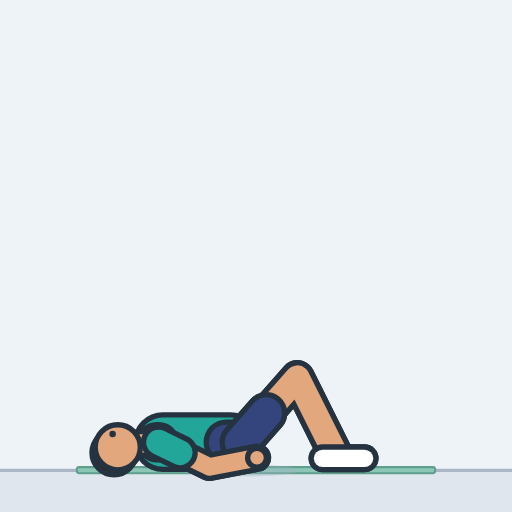
t = 0.00 s
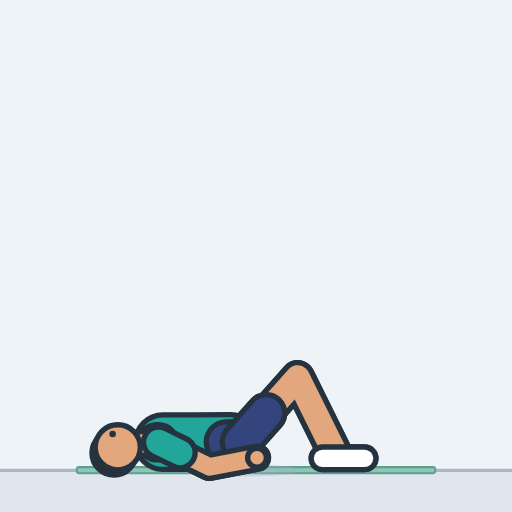
t = 0.45 s
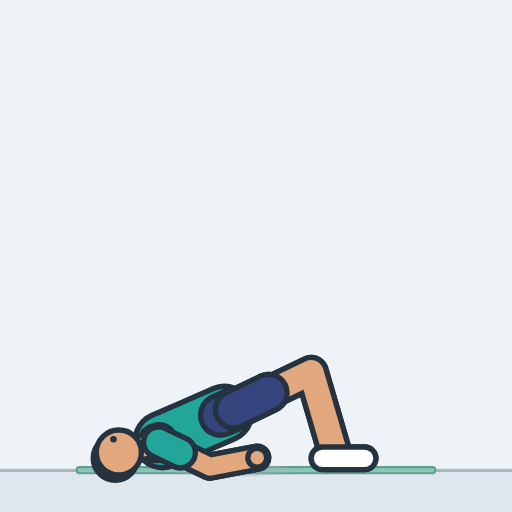
t = 0.93 s
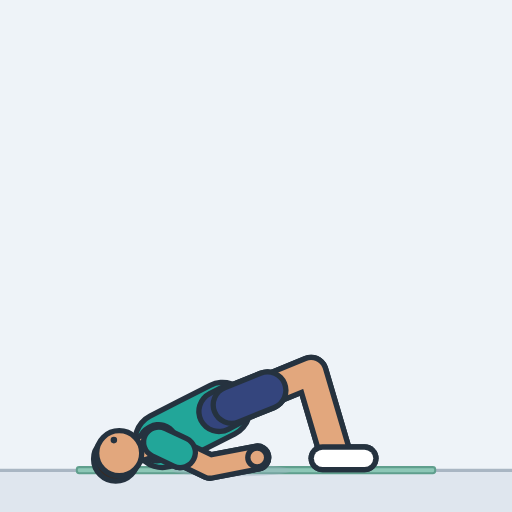
t = 1.41 s
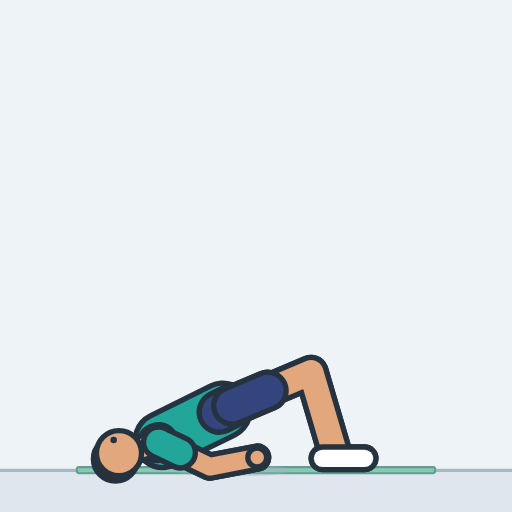
t = 1.85 s
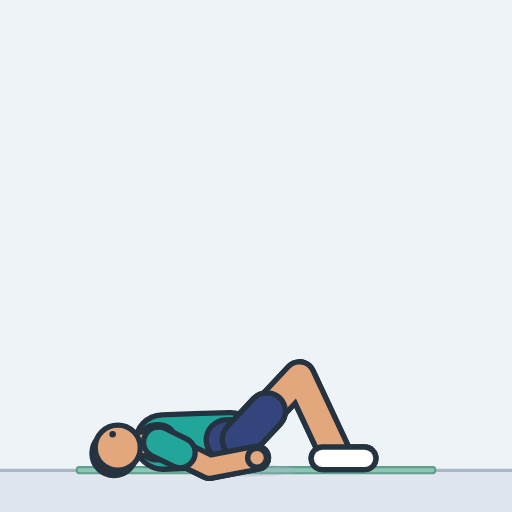
t = 2.33 s

The animated SVG that drew these frames (rendered in a browser with its animation timeline set to each time). Animation: 23 SMIL elements (animate=23); one cycle of 2.80 s, repeats indefinitely.

<svg xmlns="http://www.w3.org/2000/svg" width="260" height="260" viewBox="-117.5 -229.7 250 250" role="img" aria-label="Glute bridge"><style>.s{display:none}@media (prefers-reduced-motion:reduce){.a{display:none}.s{display:inline}}polyline{fill:none;stroke-linecap:round;stroke-linejoin:round}</style><rect x="-117.5" y="-229.7" width="250" height="250" fill="#eef3f8"/><g class="a"><rect x="-117.5" y="0" width="250" height="20.3" fill="#dfe6ee"/><line x1="-117.5" y1="0" x2="132.5" y2="0" stroke="#a9b6c3" stroke-width="1.6"/><rect x="-80" y="-1.6" width="175" height="3" rx="1.2" fill="#8cc7b6" stroke="#5f9f8d" stroke-width="1"/><ellipse cx="0" cy="0" rx="29" ry="3" fill="#9fb0c0" opacity="0.35"><animate attributeName="cx" dur="2.8s" repeatCount="indefinite" values="0;0;0;0;0;0;0;0;0;0;0;0;0;0;0;0;-0.1;-0.2;-0.5;-0.9;-1.5;-2.1;-2.7;-3.2;-3.6;-3.9;-4.1;-4.3;-4.3;-4.4;-4.4;-4.4;-4.4;-4.4;-4.4;-4.4;-4.4;-4.4;-4.4;-4.4;-4.4;-4.4;-4.4;-4.4;-4.3;-4.3;-4.2;-4;-3.8;-3.4;-3;-2.4;-1.8;-1.2;-0.7;-0.3;-0.2;-0.1;0;0;0;0;0;0;0;0;0;0;0;0;0"/></ellipse><defs><polyline id="aarmL" points="-40,-13.8 -15.2,-1.7 8,-6.2"><animate attributeName="points" dur="2.8s" repeatCount="indefinite" values="-40,-13.8 -15.2,-1.7 8,-6.2;-40,-13.8 -15.2,-1.7 8,-6.2;-40,-13.8 -15.2,-1.7 8,-6.2;-40,-13.8 -15.2,-1.7 8,-6.2;-40,-13.8 -15.2,-1.7 8,-6.2;-40,-13.8 -15.2,-1.7 8,-6.2;-40,-13.8 -15.2,-1.7 8,-6.2;-40,-13.8 -15.2,-1.7 8,-6.2;-40,-13.8 -15.2,-1.7 8,-6.2;-40,-13.8 -15.2,-1.7 8,-6.2;-40,-13.8 -15.2,-1.7 8,-6.2;-40,-13.8 -15.2,-1.7 8,-6.2;-40,-13.8 -15.2,-1.7 8,-6.2;-40,-13.8 -15.2,-1.7 8,-6.2;-40,-13.8 -15.2,-1.7 8,-6.2;-40,-13.8 -15.2,-1.7 8,-6.2;-40,-13.8 -15.2,-1.7 8,-6.2;-40,-13.8 -15.1,-1.7 8,-6.2;-40,-13.8 -15.1,-1.7 8,-6.2;-40,-13.8 -15.1,-1.7 8,-6.2;-40,-13.8 -15.1,-1.7 8,-6.2;-40,-13.8 -15.1,-1.7 8,-6.2;-40,-13.8 -15,-1.8 8.1,-6.2;-40,-13.8 -15,-1.8 8.1,-6.2;-40,-13.8 -15,-1.8 8.1,-6.2;-40,-13.8 -15,-1.8 8.1,-6.2;-40,-13.8 -15,-1.8 8.1,-6.3;-40,-13.8 -15,-1.8 8.1,-6.3;-40,-13.8 -15,-1.8 8.1,-6.3;-40,-13.8 -15,-1.8 8.1,-6.3;-40,-13.8 -15,-1.8 8.1,-6.3;-40,-13.8 -15,-1.8 8.1,-6.3;-40,-13.8 -15,-1.8 8.1,-6.3;-40,-13.8 -15,-1.8 8.1,-6.3;-40,-13.8 -15,-1.8 8.1,-6.3;-40,-13.8 -15,-1.8 8.1,-6.3;-40,-13.8 -15,-1.8 8.1,-6.3;-40,-13.8 -15,-1.8 8.1,-6.3;-40,-13.8 -15,-1.8 8.1,-6.3;-40,-13.8 -15,-1.8 8.1,-6.3;-40,-13.8 -15,-1.8 8.1,-6.3;-40,-13.8 -15,-1.8 8.1,-6.3;-40,-13.8 -15,-1.8 8.1,-6.3;-40,-13.8 -15,-1.8 8.1,-6.3;-40,-13.8 -15,-1.8 8.1,-6.3;-40,-13.8 -15,-1.8 8.1,-6.3;-40,-13.8 -15,-1.8 8.1,-6.3;-40,-13.8 -15,-1.8 8.1,-6.3;-40,-13.8 -15,-1.8 8.1,-6.2;-40,-13.8 -15,-1.8 8.1,-6.2;-40,-13.8 -15,-1.8 8.1,-6.2;-40,-13.8 -15,-1.7 8.1,-6.2;-40,-13.8 -15.1,-1.7 8,-6.2;-40,-13.8 -15.1,-1.7 8,-6.2;-40,-13.8 -15.1,-1.7 8,-6.2;-40,-13.8 -15.1,-1.7 8,-6.2;-40,-13.8 -15.1,-1.7 8,-6.2;-40,-13.8 -15.2,-1.7 8,-6.2;-40,-13.8 -15.2,-1.7 8,-6.2;-40,-13.8 -15.2,-1.7 8,-6.2;-40,-13.8 -15.2,-1.7 8,-6.2;-40,-13.8 -15.2,-1.7 8,-6.2;-40,-13.8 -15.2,-1.7 8,-6.2;-40,-13.8 -15.2,-1.7 8,-6.2;-40,-13.8 -15.2,-1.7 8,-6.2;-40,-13.8 -15.2,-1.7 8,-6.2;-40,-13.8 -15.2,-1.7 8,-6.2;-40,-13.8 -15.2,-1.7 8,-6.2;-40,-13.8 -15.2,-1.7 8,-6.2;-40,-13.8 -15.2,-1.7 8,-6.2;-40,-13.8 -15.2,-1.7 8,-6.2"/></polyline><polyline id="asleeveL" points="-40,-13.8 -29.6,-8.7"><animate attributeName="points" dur="2.8s" repeatCount="indefinite" values="-40,-13.8 -29.6,-8.7;-40,-13.8 -29.6,-8.7;-40,-13.8 -29.6,-8.7;-40,-13.8 -29.6,-8.7;-40,-13.8 -29.6,-8.7;-40,-13.8 -29.6,-8.7;-40,-13.8 -29.6,-8.7;-40,-13.8 -29.6,-8.7;-40,-13.8 -29.6,-8.7;-40,-13.8 -29.6,-8.7;-40,-13.8 -29.6,-8.7;-40,-13.8 -29.6,-8.7;-40,-13.8 -29.6,-8.7;-40,-13.8 -29.6,-8.7;-40,-13.8 -29.6,-8.7;-40,-13.8 -29.6,-8.7;-40,-13.8 -29.6,-8.7;-40,-13.8 -29.6,-8.7;-40,-13.8 -29.6,-8.7;-40,-13.8 -29.5,-8.7;-40,-13.8 -29.5,-8.7;-40,-13.8 -29.5,-8.7;-40,-13.8 -29.5,-8.7;-40,-13.8 -29.5,-8.7;-40,-13.8 -29.5,-8.7;-40,-13.8 -29.5,-8.7;-40,-13.8 -29.5,-8.7;-40,-13.8 -29.5,-8.8;-40,-13.8 -29.5,-8.8;-40,-13.8 -29.5,-8.8;-40,-13.8 -29.5,-8.8;-40,-13.8 -29.5,-8.8;-40,-13.8 -29.5,-8.8;-40,-13.8 -29.5,-8.8;-40,-13.8 -29.5,-8.8;-40,-13.8 -29.5,-8.8;-40,-13.8 -29.5,-8.8;-40,-13.8 -29.5,-8.8;-40,-13.8 -29.5,-8.8;-40,-13.8 -29.5,-8.8;-40,-13.8 -29.5,-8.8;-40,-13.8 -29.5,-8.8;-40,-13.8 -29.5,-8.8;-40,-13.8 -29.5,-8.8;-40,-13.8 -29.5,-8.8;-40,-13.8 -29.5,-8.8;-40,-13.8 -29.5,-8.7;-40,-13.8 -29.5,-8.7;-40,-13.8 -29.5,-8.7;-40,-13.8 -29.5,-8.7;-40,-13.8 -29.5,-8.7;-40,-13.8 -29.5,-8.7;-40,-13.8 -29.5,-8.7;-40,-13.8 -29.5,-8.7;-40,-13.8 -29.5,-8.7;-40,-13.8 -29.6,-8.7;-40,-13.8 -29.6,-8.7;-40,-13.8 -29.6,-8.7;-40,-13.8 -29.6,-8.7;-40,-13.8 -29.6,-8.7;-40,-13.8 -29.6,-8.7;-40,-13.8 -29.6,-8.7;-40,-13.8 -29.6,-8.7;-40,-13.8 -29.6,-8.7;-40,-13.8 -29.6,-8.7;-40,-13.8 -29.6,-8.7;-40,-13.8 -29.6,-8.7;-40,-13.8 -29.6,-8.7;-40,-13.8 -29.6,-8.7;-40,-13.8 -29.6,-8.7;-40,-13.8 -29.6,-8.7"/></polyline><circle id="ahandL" r="4.6" cx="8" cy="-6.2"><animate attributeName="cx" dur="2.8s" repeatCount="indefinite" values="8;8;8;8;8;8;8;8;8;8;8;8;8;8;8;8;8;8;8;8;8;8;8.1;8.1;8.1;8.1;8.1;8.1;8.1;8.1;8.1;8.1;8.1;8.1;8.1;8.1;8.1;8.1;8.1;8.1;8.1;8.1;8.1;8.1;8.1;8.1;8.1;8.1;8.1;8.1;8.1;8.1;8;8;8;8;8;8;8;8;8;8;8;8;8;8;8;8;8;8;8"/><animate attributeName="cy" dur="2.8s" repeatCount="indefinite" values="-6.2;-6.2;-6.2;-6.2;-6.2;-6.2;-6.2;-6.2;-6.2;-6.2;-6.2;-6.2;-6.2;-6.2;-6.2;-6.2;-6.2;-6.2;-6.2;-6.2;-6.2;-6.2;-6.2;-6.2;-6.2;-6.2;-6.3;-6.3;-6.3;-6.3;-6.3;-6.3;-6.3;-6.3;-6.3;-6.3;-6.3;-6.3;-6.3;-6.3;-6.3;-6.3;-6.3;-6.3;-6.3;-6.3;-6.3;-6.3;-6.2;-6.2;-6.2;-6.2;-6.2;-6.2;-6.2;-6.2;-6.2;-6.2;-6.2;-6.2;-6.2;-6.2;-6.2;-6.2;-6.2;-6.2;-6.2;-6.2;-6.2;-6.2;-6.2"/></circle><polyline id="alegL" points="0,-13.8 27.7,-45.3 46,-8.6"><animate attributeName="points" dur="2.8s" repeatCount="indefinite" values="0,-13.8 27.7,-45.3 46,-8.6;0,-13.8 27.7,-45.3 46,-8.6;0,-13.8 27.7,-45.3 46,-8.6;0,-13.8 27.7,-45.3 46,-8.6;0,-13.8 27.7,-45.3 46,-8.6;0,-13.8 27.7,-45.3 46,-8.6;0,-13.8 27.7,-45.3 46,-8.6;0,-13.8 27.7,-45.3 46,-8.6;0,-13.8 27.7,-45.3 46,-8.6;0,-13.8 27.7,-45.3 46,-8.6;0,-13.8 27.8,-45.3 46,-8.6;0,-13.9 27.8,-45.3 46,-8.6;0,-14.1 27.9,-45.4 46,-8.6;0,-14.4 28.2,-45.5 46,-8.6;0,-14.9 28.5,-45.7 46,-8.6;0,-15.7 29.1,-45.9 46,-8.6;-0.1,-16.8 29.8,-46.2 46,-8.6;-0.2,-18.2 30.6,-46.6 46,-8.6;-0.5,-20 31.6,-47 46,-8.6;-0.9,-22.2 32.7,-47.4 46,-8.6;-1.5,-24.7 33.6,-47.7 46,-8.6;-2.1,-26.7 34.1,-47.8 46,-8.6;-2.7,-28.3 34.3,-47.9 46,-8.6;-3.2,-29.5 34.5,-47.9 46,-8.6;-3.6,-30.4 34.5,-48 46,-8.6;-3.9,-31.1 34.5,-47.9 46,-8.6;-4.1,-31.5 34.4,-47.9 46,-8.6;-4.3,-31.8 34.4,-47.9 46,-8.6;-4.3,-31.9 34.4,-47.9 46,-8.6;-4.4,-32 34.4,-47.9 46,-8.6;-4.4,-32 34.4,-47.9 46,-8.6;-4.4,-32 34.4,-47.9 46,-8.6;-4.4,-32 34.4,-47.9 46,-8.6;-4.4,-32 34.4,-47.9 46,-8.6;-4.4,-32 34.4,-47.9 46,-8.6;-4.4,-32 34.4,-47.9 46,-8.6;-4.4,-32 34.4,-47.9 46,-8.6;-4.4,-32 34.4,-47.9 46,-8.6;-4.4,-32 34.4,-47.9 46,-8.6;-4.4,-32 34.4,-47.9 46,-8.6;-4.4,-32 34.4,-47.9 46,-8.6;-4.4,-32 34.4,-47.9 46,-8.6;-4.4,-32 34.4,-47.9 46,-8.6;-4.4,-32 34.4,-47.9 46,-8.6;-4.3,-31.9 34.4,-47.9 46,-8.6;-4.3,-31.9 34.4,-47.9 46,-8.6;-4.2,-31.7 34.4,-47.9 46,-8.6;-4,-31.3 34.5,-47.9 46,-8.6;-3.8,-30.8 34.5,-47.9 46,-8.6;-3.4,-30 34.5,-47.9 46,-8.6;-3,-28.9 34.4,-47.9 46,-8.6;-2.4,-27.5 34.2,-47.9 46,-8.6;-1.8,-25.7 33.9,-47.8 46,-8.6;-1.2,-23.5 33.2,-47.5 46,-8.6;-0.7,-21 32.1,-47.2 46,-8.6;-0.3,-19 31.1,-46.8 46,-8.6;-0.2,-17.5 30.2,-46.4 46,-8.6;-0.1,-16.2 29.4,-46.1 46,-8.6;0,-15.3 28.8,-45.8 46,-8.6;0,-14.6 28.3,-45.6 46,-8.6;0,-14.2 28,-45.4 46,-8.6;0,-14 27.9,-45.4 46,-8.6;0,-13.8 27.8,-45.3 46,-8.6;0,-13.8 27.7,-45.3 46,-8.6;0,-13.8 27.7,-45.3 46,-8.6;0,-13.8 27.7,-45.3 46,-8.6;0,-13.8 27.7,-45.3 46,-8.6;0,-13.8 27.7,-45.3 46,-8.6;0,-13.8 27.7,-45.3 46,-8.6;0,-13.8 27.7,-45.3 46,-8.6;0,-13.8 27.7,-45.3 46,-8.6"/></polyline><polyline id="ashortsL" points="0,-13.8 12.5,-28"><animate attributeName="points" dur="2.8s" repeatCount="indefinite" values="0,-13.8 12.5,-28;0,-13.8 12.5,-28;0,-13.8 12.5,-28;0,-13.8 12.5,-28;0,-13.8 12.5,-28;0,-13.8 12.5,-28;0,-13.8 12.5,-28;0,-13.8 12.5,-28;0,-13.8 12.5,-28;0,-13.8 12.5,-28;0,-13.8 12.5,-28;0,-13.9 12.5,-28;0,-14.1 12.6,-28.2;0,-14.4 12.7,-28.4;0,-14.9 12.8,-28.8;0,-15.7 13.1,-29.3;-0.1,-16.8 13.3,-30;-0.2,-18.2 13.7,-31;-0.5,-20 14,-32.1;-0.9,-22.2 14.2,-33.5;-1.5,-24.7 14.3,-35;-2.1,-26.7 14.2,-36.2;-2.7,-28.3 14,-37.1;-3.2,-29.5 13.7,-37.8;-3.6,-30.4 13.5,-38.3;-3.9,-31.1 13.4,-38.7;-4.1,-31.5 13.2,-38.9;-4.3,-31.8 13.1,-39;-4.3,-31.9 13.1,-39.1;-4.4,-32 13.1,-39.1;-4.4,-32 13.1,-39.1;-4.4,-32 13.1,-39.1;-4.4,-32 13.1,-39.1;-4.4,-32 13.1,-39.1;-4.4,-32 13.1,-39.1;-4.4,-32 13.1,-39.1;-4.4,-32 13.1,-39.1;-4.4,-32 13.1,-39.1;-4.4,-32 13.1,-39.1;-4.4,-32 13.1,-39.1;-4.4,-32 13.1,-39.1;-4.4,-32 13.1,-39.1;-4.4,-32 13.1,-39.1;-4.4,-32 13.1,-39.1;-4.3,-31.9 13.1,-39.1;-4.3,-31.9 13.1,-39.1;-4.2,-31.7 13.2,-39;-4,-31.3 13.3,-38.8;-3.8,-30.8 13.4,-38.5;-3.4,-30 13.6,-38.1;-3,-28.9 13.8,-37.5;-2.4,-27.5 14.1,-36.7;-1.8,-25.7 14.2,-35.6;-1.2,-23.5 14.3,-34.3;-0.7,-21 14.1,-32.8;-0.3,-19 13.8,-31.5;-0.2,-17.5 13.5,-30.5;-0.1,-16.2 13.2,-29.7;0,-15.3 12.9,-29;0,-14.6 12.7,-28.6;0,-14.2 12.6,-28.3;0,-14 12.5,-28.1;0,-13.8 12.5,-28;0,-13.8 12.5,-28;0,-13.8 12.5,-28;0,-13.8 12.5,-28;0,-13.8 12.5,-28;0,-13.8 12.5,-28;0,-13.8 12.5,-28;0,-13.8 12.5,-28;0,-13.8 12.5,-28"/></polyline><polyline id="afootL" points="40,-5.9 60.5,-5.9"></polyline><polyline id="atorso" points="-5,-13.8 -22,-13.8 -38,-13.8"><animate attributeName="points" dur="2.8s" repeatCount="indefinite" values="-5,-13.8 -22,-13.8 -38,-13.8;-5,-13.8 -22,-13.8 -38,-13.8;-5,-13.8 -22,-13.8 -38,-13.8;-5,-13.8 -22,-13.8 -38,-13.8;-5,-13.8 -22,-13.8 -38,-13.8;-5,-13.8 -22,-13.8 -38,-13.8;-5,-13.8 -22,-13.8 -38,-13.8;-5,-13.8 -22,-13.8 -38,-13.8;-5,-13.8 -22,-13.8 -38,-13.8;-5,-13.8 -22,-13.8 -38,-13.8;-5,-13.8 -22,-13.8 -38,-13.8;-5,-13.9 -22,-13.8 -38,-13.8;-5,-14 -22,-13.9 -38,-13.8;-5,-14.3 -22,-14.1 -38,-13.8;-5,-14.8 -22,-14.3 -38,-13.9;-5,-15.5 -22,-14.7 -38,-13.9;-5.1,-16.4 -22.1,-15.1 -38,-13.9;-5.2,-17.7 -22.1,-15.8 -38,-14;-5.4,-19.2 -22.2,-16.6 -38,-14.1;-5.8,-21.1 -22.4,-17.6 -38,-14.2;-6.3,-23.3 -22.7,-18.7 -38.1,-14.3;-6.9,-25.1 -23,-19.6 -38.1,-14.4;-7.4,-26.5 -23.2,-20.3 -38.1,-14.5;-7.8,-27.6 -23.4,-20.9 -38.2,-14.6;-8.2,-28.4 -23.6,-21.3 -38.2,-14.6;-8.4,-28.9 -23.8,-21.6 -38.2,-14.7;-8.6,-29.3 -23.9,-21.8 -38.2,-14.7;-8.7,-29.5 -23.9,-21.9 -38.2,-14.7;-8.8,-29.6 -23.9,-21.9 -38.2,-14.7;-8.8,-29.7 -24,-22 -38.2,-14.7;-8.8,-29.7 -24,-22 -38.2,-14.7;-8.8,-29.7 -24,-22 -38.2,-14.7;-8.8,-29.7 -24,-22 -38.2,-14.7;-8.8,-29.7 -24,-22 -38.2,-14.7;-8.8,-29.7 -24,-22 -38.2,-14.7;-8.8,-29.7 -24,-22 -38.2,-14.7;-8.8,-29.7 -24,-22 -38.2,-14.7;-8.8,-29.7 -24,-22 -38.2,-14.7;-8.8,-29.7 -24,-22 -38.2,-14.7;-8.8,-29.7 -24,-22 -38.2,-14.7;-8.8,-29.7 -24,-22 -38.2,-14.7;-8.8,-29.7 -24,-22 -38.2,-14.7;-8.8,-29.7 -24,-22 -38.2,-14.7;-8.8,-29.7 -24,-22 -38.2,-14.7;-8.8,-29.7 -24,-22 -38.2,-14.7;-8.8,-29.6 -23.9,-21.9 -38.2,-14.7;-8.7,-29.4 -23.9,-21.8 -38.2,-14.7;-8.5,-29.1 -23.8,-21.7 -38.2,-14.7;-8.3,-28.7 -23.7,-21.4 -38.2,-14.6;-8,-28 -23.5,-21.1 -38.2,-14.6;-7.6,-27.1 -23.3,-20.6 -38.1,-14.6;-7.1,-25.8 -23.1,-20 -38.1,-14.5;-6.6,-24.2 -22.8,-19.2 -38.1,-14.4;-6,-22.3 -22.5,-18.1 -38.1,-14.3;-5.6,-20.1 -22.3,-17.1 -38,-14.2;-5.3,-18.4 -22.2,-16.2 -38,-14.1;-5.1,-17 -22.1,-15.4 -38,-14;-5.1,-15.9 -22,-14.9 -38,-13.9;-5,-15.1 -22,-14.5 -38,-13.9;-5,-14.5 -22,-14.2 -38,-13.8;-5,-14.2 -22,-14 -38,-13.8;-5,-13.9 -22,-13.9 -38,-13.8;-5,-13.8 -22,-13.8 -38,-13.8;-5,-13.8 -22,-13.8 -38,-13.8;-5,-13.8 -22,-13.8 -38,-13.8;-5,-13.8 -22,-13.8 -38,-13.8;-5,-13.8 -22,-13.8 -38,-13.8;-5,-13.8 -22,-13.8 -38,-13.8;-5,-13.8 -22,-13.8 -38,-13.8;-5,-13.8 -22,-13.8 -38,-13.8;-5,-13.8 -22,-13.8 -38,-13.8"/></polyline><polyline id="apelvis" points="0,-13.8 -7,-13.8 0,-13.8"><animate attributeName="points" dur="2.8s" repeatCount="indefinite" values="0,-13.8 -7,-13.8 0,-13.8;0,-13.8 -7,-13.8 0,-13.8;0,-13.8 -7,-13.8 0,-13.8;0,-13.8 -7,-13.8 0,-13.8;0,-13.8 -7,-13.8 0,-13.8;0,-13.8 -7,-13.8 0,-13.8;0,-13.8 -7,-13.8 0,-13.8;0,-13.8 -7,-13.8 0,-13.8;0,-13.8 -7,-13.8 0,-13.8;0,-13.8 -7,-13.8 0,-13.8;0,-13.8 -7,-13.8 0,-13.8;0,-13.9 -7,-13.9 0,-13.9;0,-14.1 -7,-14 0,-14.1;0,-14.4 -7,-14.3 0,-14.4;0,-14.9 -7,-14.7 0,-14.9;0,-15.7 -7,-15.4 0,-15.7;-0.1,-16.8 -7.1,-16.3 -0.1,-16.8;-0.2,-18.2 -7.2,-17.4 -0.2,-18.2;-0.5,-20 -7.4,-18.9 -0.5,-20;-0.9,-22.2 -7.7,-20.7 -0.9,-22.2;-1.5,-24.7 -8.2,-22.8 -1.5,-24.7;-2.1,-26.7 -8.8,-24.4 -2.1,-26.7;-2.7,-28.3 -9.2,-25.8 -2.7,-28.3;-3.2,-29.5 -9.7,-26.8 -3.2,-29.5;-3.6,-30.4 -10,-27.5 -3.6,-30.4;-3.9,-31.1 -10.2,-28.1 -3.9,-31.1;-4.1,-31.5 -10.4,-28.4 -4.1,-31.5;-4.3,-31.8 -10.5,-28.6 -4.3,-31.8;-4.3,-31.9 -10.6,-28.7 -4.3,-31.9;-4.4,-32 -10.6,-28.8 -4.4,-32;-4.4,-32 -10.6,-28.8 -4.4,-32;-4.4,-32 -10.6,-28.8 -4.4,-32;-4.4,-32 -10.6,-28.8 -4.4,-32;-4.4,-32 -10.6,-28.8 -4.4,-32;-4.4,-32 -10.6,-28.8 -4.4,-32;-4.4,-32 -10.6,-28.8 -4.4,-32;-4.4,-32 -10.6,-28.8 -4.4,-32;-4.4,-32 -10.6,-28.8 -4.4,-32;-4.4,-32 -10.6,-28.8 -4.4,-32;-4.4,-32 -10.6,-28.8 -4.4,-32;-4.4,-32 -10.6,-28.8 -4.4,-32;-4.4,-32 -10.6,-28.8 -4.4,-32;-4.4,-32 -10.6,-28.8 -4.4,-32;-4.4,-32 -10.6,-28.8 -4.4,-32;-4.3,-31.9 -10.6,-28.8 -4.3,-31.9;-4.3,-31.9 -10.6,-28.7 -4.3,-31.9;-4.2,-31.7 -10.5,-28.5 -4.2,-31.7;-4,-31.3 -10.3,-28.3 -4,-31.3;-3.8,-30.8 -10.1,-27.8 -3.8,-30.8;-3.4,-30 -9.8,-27.2 -3.4,-30;-3,-28.9 -9.5,-26.3 -3,-28.9;-2.4,-27.5 -9,-25.1 -2.4,-27.5;-1.8,-25.7 -8.5,-23.6 -1.8,-25.7;-1.2,-23.5 -8,-21.8 -1.2,-23.5;-0.7,-21 -7.5,-19.8 -0.7,-21;-0.3,-19 -7.3,-18.1 -0.3,-19;-0.2,-17.5 -7.1,-16.8 -0.2,-17.5;-0.1,-16.2 -7.1,-15.8 -0.1,-16.2;0,-15.3 -7,-15 0,-15.3;0,-14.6 -7,-14.5 0,-14.6;0,-14.2 -7,-14.1 0,-14.2;0,-14 -7,-13.9 0,-14;0,-13.8 -7,-13.8 0,-13.8;0,-13.8 -7,-13.8 0,-13.8;0,-13.8 -7,-13.8 0,-13.8;0,-13.8 -7,-13.8 0,-13.8;0,-13.8 -7,-13.8 0,-13.8;0,-13.8 -7,-13.8 0,-13.8;0,-13.8 -7,-13.8 0,-13.8;0,-13.8 -7,-13.8 0,-13.8;0,-13.8 -7,-13.8 0,-13.8"/></polyline><polyline id="ayoke" points="-40,-13.8 -41,-13.8 -40,-13.8"><animate attributeName="points" dur="2.8s" repeatCount="indefinite" values="-40,-13.8 -41,-13.8 -40,-13.8;-40,-13.8 -41,-13.8 -40,-13.8;-40,-13.8 -41,-13.8 -40,-13.8;-40,-13.8 -41,-13.8 -40,-13.8;-40,-13.8 -41,-13.8 -40,-13.8;-40,-13.8 -41,-13.8 -40,-13.8;-40,-13.8 -41,-13.8 -40,-13.8;-40,-13.8 -41,-13.8 -40,-13.8;-40,-13.8 -41,-13.8 -40,-13.8;-40,-13.8 -41,-13.8 -40,-13.8;-40,-13.8 -41,-13.8 -40,-13.8;-40,-13.8 -41,-13.8 -40,-13.8;-40,-13.8 -41,-13.8 -40,-13.8;-40,-13.8 -41,-13.8 -40,-13.8;-40,-13.8 -41,-13.8 -40,-13.8;-40,-13.8 -41,-13.8 -40,-13.8;-40,-13.8 -41,-13.7 -40,-13.8;-40,-13.8 -41,-13.7 -40,-13.8;-40,-13.8 -41,-13.6 -40,-13.8;-40,-13.8 -41,-13.6 -40,-13.8;-40,-13.8 -41,-13.5 -40,-13.8;-40,-13.8 -40.9,-13.5 -40,-13.8;-40,-13.8 -40.9,-13.4 -40,-13.8;-40,-13.8 -40.9,-13.4 -40,-13.8;-40,-13.8 -40.9,-13.4 -40,-13.8;-40,-13.8 -40.9,-13.4 -40,-13.8;-40,-13.8 -40.9,-13.4 -40,-13.8;-40,-13.8 -40.9,-13.4 -40,-13.8;-40,-13.8 -40.9,-13.3 -40,-13.8;-40,-13.8 -40.9,-13.3 -40,-13.8;-40,-13.8 -40.9,-13.3 -40,-13.8;-40,-13.8 -40.9,-13.3 -40,-13.8;-40,-13.8 -40.9,-13.3 -40,-13.8;-40,-13.8 -40.9,-13.3 -40,-13.8;-40,-13.8 -40.9,-13.3 -40,-13.8;-40,-13.8 -40.9,-13.3 -40,-13.8;-40,-13.8 -40.9,-13.3 -40,-13.8;-40,-13.8 -40.9,-13.3 -40,-13.8;-40,-13.8 -40.9,-13.3 -40,-13.8;-40,-13.8 -40.9,-13.3 -40,-13.8;-40,-13.8 -40.9,-13.3 -40,-13.8;-40,-13.8 -40.9,-13.3 -40,-13.8;-40,-13.8 -40.9,-13.3 -40,-13.8;-40,-13.8 -40.9,-13.3 -40,-13.8;-40,-13.8 -40.9,-13.3 -40,-13.8;-40,-13.8 -40.9,-13.3 -40,-13.8;-40,-13.8 -40.9,-13.4 -40,-13.8;-40,-13.8 -40.9,-13.4 -40,-13.8;-40,-13.8 -40.9,-13.4 -40,-13.8;-40,-13.8 -40.9,-13.4 -40,-13.8;-40,-13.8 -40.9,-13.4 -40,-13.8;-40,-13.8 -40.9,-13.5 -40,-13.8;-40,-13.8 -41,-13.5 -40,-13.8;-40,-13.8 -41,-13.6 -40,-13.8;-40,-13.8 -41,-13.6 -40,-13.8;-40,-13.8 -41,-13.7 -40,-13.8;-40,-13.8 -41,-13.7 -40,-13.8;-40,-13.8 -41,-13.7 -40,-13.8;-40,-13.8 -41,-13.8 -40,-13.8;-40,-13.8 -41,-13.8 -40,-13.8;-40,-13.8 -41,-13.8 -40,-13.8;-40,-13.8 -41,-13.8 -40,-13.8;-40,-13.8 -41,-13.8 -40,-13.8;-40,-13.8 -41,-13.8 -40,-13.8;-40,-13.8 -41,-13.8 -40,-13.8;-40,-13.8 -41,-13.8 -40,-13.8;-40,-13.8 -41,-13.8 -40,-13.8;-40,-13.8 -41,-13.8 -40,-13.8;-40,-13.8 -41,-13.8 -40,-13.8;-40,-13.8 -41,-13.8 -40,-13.8;-40,-13.8 -41,-13.8 -40,-13.8"/></polyline><polyline id="aneck" points="-42,-13.8 -51.9,-12.8"><animate attributeName="points" dur="2.8s" repeatCount="indefinite" values="-42,-13.8 -51.9,-12.8;-42,-13.8 -51.9,-12.8;-42,-13.8 -51.9,-12.8;-42,-13.8 -51.9,-12.8;-42,-13.8 -51.9,-12.8;-42,-13.8 -51.9,-12.8;-42,-13.8 -51.9,-12.8;-42,-13.8 -51.9,-12.8;-42,-13.8 -51.9,-12.8;-42,-13.8 -51.9,-12.8;-42,-13.8 -51.9,-12.8;-42,-13.8 -51.9,-12.7;-42,-13.8 -51.9,-12.7;-42,-13.8 -51.9,-12.7;-42,-13.7 -51.9,-12.6;-42,-13.7 -51.9,-12.5;-42,-13.7 -51.9,-12.3;-42,-13.6 -51.9,-12.1;-42,-13.5 -51.8,-11.8;-42,-13.4 -51.8,-11.5;-41.9,-13.3 -51.7,-11.1;-41.9,-13.2 -51.6,-10.8;-41.9,-13.1 -51.5,-10.5;-41.8,-13 -51.4,-10.3;-41.8,-13 -51.3,-10.2;-41.8,-12.9 -51.3,-10.1;-41.8,-12.9 -51.3,-10;-41.8,-12.9 -51.3,-10;-41.8,-12.9 -51.2,-9.9;-41.8,-12.9 -51.2,-9.9;-41.8,-12.9 -51.2,-9.9;-41.8,-12.9 -51.2,-9.9;-41.8,-12.9 -51.2,-9.9;-41.8,-12.9 -51.2,-9.9;-41.8,-12.9 -51.2,-9.9;-41.8,-12.9 -51.2,-9.9;-41.8,-12.9 -51.2,-9.9;-41.8,-12.9 -51.2,-9.9;-41.8,-12.9 -51.2,-9.9;-41.8,-12.9 -51.2,-9.9;-41.8,-12.9 -51.2,-9.9;-41.8,-12.9 -51.2,-9.9;-41.8,-12.9 -51.2,-9.9;-41.8,-12.9 -51.2,-9.9;-41.8,-12.9 -51.2,-9.9;-41.8,-12.9 -51.2,-9.9;-41.8,-12.9 -51.3,-10;-41.8,-12.9 -51.3,-10;-41.8,-13 -51.3,-10.1;-41.8,-13 -51.4,-10.2;-41.9,-13 -51.4,-10.4;-41.9,-13.1 -51.5,-10.6;-41.9,-13.2 -51.6,-10.9;-41.9,-13.3 -51.7,-11.3;-42,-13.4 -51.8,-11.6;-42,-13.5 -51.9,-11.9;-42,-13.6 -51.9,-12.2;-42,-13.7 -51.9,-12.4;-42,-13.7 -51.9,-12.5;-42,-13.8 -51.9,-12.6;-42,-13.8 -51.9,-12.7;-42,-13.8 -51.9,-12.7;-42,-13.8 -51.9,-12.8;-42,-13.8 -51.9,-12.8;-42,-13.8 -51.9,-12.8;-42,-13.8 -51.9,-12.8;-42,-13.8 -51.9,-12.8;-42,-13.8 -51.9,-12.8;-42,-13.8 -51.9,-12.8;-42,-13.8 -51.9,-12.8;-42,-13.8 -51.9,-12.8"/></polyline><circle id="ahair" r="10.8" cx="-61.8" cy="-8.6"><animate attributeName="cx" dur="2.8s" repeatCount="indefinite" values="-61.8;-61.8;-61.8;-61.8;-61.8;-61.8;-61.8;-61.8;-61.8;-61.8;-61.8;-61.8;-61.8;-61.8;-61.8;-61.8;-61.7;-61.7;-61.7;-61.6;-61.5;-61.4;-61.3;-61.2;-61.2;-61.1;-61.1;-61;-61;-61;-61;-61;-61;-61;-61;-61;-61;-61;-61;-61;-61;-61;-61;-61;-61;-61;-61.1;-61.1;-61.1;-61.2;-61.3;-61.3;-61.4;-61.6;-61.6;-61.7;-61.7;-61.8;-61.8;-61.8;-61.8;-61.8;-61.8;-61.8;-61.8;-61.8;-61.8;-61.8;-61.8;-61.8;-61.8"/><animate attributeName="cy" dur="2.8s" repeatCount="indefinite" values="-8.6;-8.6;-8.6;-8.6;-8.6;-8.6;-8.6;-8.6;-8.6;-8.6;-8.6;-8.5;-8.5;-8.5;-8.4;-8.2;-8.1;-7.8;-7.5;-7.2;-6.8;-6.4;-6.2;-6;-5.8;-5.7;-5.6;-5.6;-5.6;-5.6;-5.6;-5.6;-5.6;-5.6;-5.6;-5.6;-5.6;-5.6;-5.6;-5.6;-5.6;-5.6;-5.6;-5.6;-5.6;-5.6;-5.6;-5.7;-5.8;-5.9;-6.1;-6.3;-6.6;-7;-7.4;-7.7;-8;-8.2;-8.3;-8.4;-8.5;-8.5;-8.6;-8.6;-8.6;-8.6;-8.6;-8.6;-8.6;-8.6;-8.6"/></circle><circle id="ahead" r="11" cx="-60" cy="-11.3"><animate attributeName="cx" dur="2.8s" repeatCount="indefinite" values="-60;-60;-60;-60;-60;-60;-60;-60;-60;-60;-60;-60;-60;-60;-60;-60;-60;-60;-59.9;-59.9;-59.8;-59.7;-59.6;-59.5;-59.4;-59.4;-59.4;-59.3;-59.3;-59.3;-59.3;-59.3;-59.3;-59.3;-59.3;-59.3;-59.3;-59.3;-59.3;-59.3;-59.3;-59.3;-59.3;-59.3;-59.3;-59.3;-59.4;-59.4;-59.4;-59.5;-59.5;-59.6;-59.7;-59.8;-59.9;-60;-60;-60;-60;-60;-60;-60;-60;-60;-60;-60;-60;-60;-60;-60;-60"/><animate attributeName="cy" dur="2.8s" repeatCount="indefinite" values="-11.3;-11.3;-11.3;-11.3;-11.3;-11.3;-11.3;-11.3;-11.3;-11.3;-11.3;-11.3;-11.3;-11.2;-11.1;-11;-10.8;-10.6;-10.3;-10;-9.6;-9.2;-9;-8.8;-8.6;-8.5;-8.4;-8.4;-8.4;-8.4;-8.4;-8.4;-8.4;-8.4;-8.4;-8.4;-8.4;-8.4;-8.4;-8.4;-8.4;-8.4;-8.4;-8.4;-8.4;-8.4;-8.4;-8.5;-8.6;-8.7;-8.9;-9.1;-9.4;-9.8;-10.1;-10.5;-10.7;-10.9;-11.1;-11.2;-11.3;-11.3;-11.3;-11.3;-11.3;-11.3;-11.3;-11.3;-11.3;-11.3;-11.3"/></circle><circle id="aeyeR" r="1.6" cx="-62.5" cy="-17.8"><animate attributeName="cx" dur="2.8s" repeatCount="indefinite" values="-62.5;-62.5;-62.5;-62.5;-62.5;-62.5;-62.5;-62.5;-62.5;-62.5;-62.5;-62.5;-62.5;-62.5;-62.5;-62.5;-62.5;-62.5;-62.5;-62.4;-62.3;-62.2;-62.2;-62.1;-62;-62;-62;-61.9;-61.9;-61.9;-61.9;-61.9;-61.9;-61.9;-61.9;-61.9;-61.9;-61.9;-61.9;-61.9;-61.9;-61.9;-61.9;-61.9;-61.9;-61.9;-62;-62;-62;-62.1;-62.1;-62.2;-62.3;-62.4;-62.4;-62.5;-62.5;-62.5;-62.5;-62.5;-62.5;-62.5;-62.5;-62.5;-62.5;-62.5;-62.5;-62.5;-62.5;-62.5;-62.5"/><animate attributeName="cy" dur="2.8s" repeatCount="indefinite" values="-17.8;-17.8;-17.8;-17.8;-17.8;-17.8;-17.8;-17.8;-17.8;-17.8;-17.8;-17.8;-17.8;-17.7;-17.6;-17.5;-17.3;-17.1;-16.8;-16.4;-16;-15.7;-15.4;-15.2;-15.1;-14.9;-14.9;-14.8;-14.8;-14.8;-14.8;-14.8;-14.8;-14.8;-14.8;-14.8;-14.8;-14.8;-14.8;-14.8;-14.8;-14.8;-14.8;-14.8;-14.8;-14.8;-14.9;-14.9;-15;-15.1;-15.3;-15.5;-15.8;-16.2;-16.6;-16.9;-17.2;-17.4;-17.6;-17.7;-17.7;-17.8;-17.8;-17.8;-17.8;-17.8;-17.8;-17.8;-17.8;-17.8;-17.8"/></circle><polyline id="alegR" points="0,-13.8 27.7,-45.3 46,-8.6"><animate attributeName="points" dur="2.8s" repeatCount="indefinite" values="0,-13.8 27.7,-45.3 46,-8.6;0,-13.8 27.7,-45.3 46,-8.6;0,-13.8 27.7,-45.3 46,-8.6;0,-13.8 27.7,-45.3 46,-8.6;0,-13.8 27.7,-45.3 46,-8.6;0,-13.8 27.7,-45.3 46,-8.6;0,-13.8 27.7,-45.3 46,-8.6;0,-13.8 27.7,-45.3 46,-8.6;0,-13.8 27.7,-45.3 46,-8.6;0,-13.8 27.7,-45.3 46,-8.6;0,-13.8 27.8,-45.3 46,-8.6;0,-13.9 27.8,-45.3 46,-8.6;0,-14.1 27.9,-45.4 46,-8.6;0,-14.4 28.2,-45.5 46,-8.6;0,-14.9 28.5,-45.7 46,-8.6;0,-15.7 29.1,-45.9 46,-8.6;-0.1,-16.8 29.8,-46.2 46,-8.6;-0.2,-18.2 30.6,-46.6 46,-8.6;-0.5,-20 31.6,-47 46,-8.6;-0.9,-22.2 32.7,-47.4 46,-8.6;-1.5,-24.7 33.6,-47.7 46,-8.6;-2.1,-26.7 34.1,-47.8 46,-8.6;-2.7,-28.3 34.3,-47.9 46,-8.6;-3.2,-29.5 34.5,-47.9 46,-8.6;-3.6,-30.4 34.5,-48 46,-8.6;-3.9,-31.1 34.5,-47.9 46,-8.6;-4.1,-31.5 34.4,-47.9 46,-8.6;-4.3,-31.8 34.4,-47.9 46,-8.6;-4.3,-31.9 34.4,-47.9 46,-8.6;-4.4,-32 34.4,-47.9 46,-8.6;-4.4,-32 34.4,-47.9 46,-8.6;-4.4,-32 34.4,-47.9 46,-8.6;-4.4,-32 34.4,-47.9 46,-8.6;-4.4,-32 34.4,-47.9 46,-8.6;-4.4,-32 34.4,-47.9 46,-8.6;-4.4,-32 34.4,-47.9 46,-8.6;-4.4,-32 34.4,-47.9 46,-8.6;-4.4,-32 34.4,-47.9 46,-8.6;-4.4,-32 34.4,-47.9 46,-8.6;-4.4,-32 34.4,-47.9 46,-8.6;-4.4,-32 34.4,-47.9 46,-8.6;-4.4,-32 34.4,-47.9 46,-8.6;-4.4,-32 34.4,-47.9 46,-8.6;-4.4,-32 34.4,-47.9 46,-8.6;-4.3,-31.9 34.4,-47.9 46,-8.6;-4.3,-31.9 34.4,-47.9 46,-8.6;-4.2,-31.7 34.4,-47.9 46,-8.6;-4,-31.3 34.5,-47.9 46,-8.6;-3.8,-30.8 34.5,-47.9 46,-8.6;-3.4,-30 34.5,-47.9 46,-8.6;-3,-28.9 34.4,-47.9 46,-8.6;-2.4,-27.5 34.2,-47.9 46,-8.6;-1.8,-25.7 33.9,-47.8 46,-8.6;-1.2,-23.5 33.2,-47.5 46,-8.6;-0.7,-21 32.1,-47.2 46,-8.6;-0.3,-19 31.1,-46.8 46,-8.6;-0.2,-17.5 30.2,-46.4 46,-8.6;-0.1,-16.2 29.4,-46.1 46,-8.6;0,-15.3 28.8,-45.8 46,-8.6;0,-14.6 28.3,-45.6 46,-8.6;0,-14.2 28,-45.4 46,-8.6;0,-14 27.9,-45.4 46,-8.6;0,-13.8 27.8,-45.3 46,-8.6;0,-13.8 27.7,-45.3 46,-8.6;0,-13.8 27.7,-45.3 46,-8.6;0,-13.8 27.7,-45.3 46,-8.6;0,-13.8 27.7,-45.3 46,-8.6;0,-13.8 27.7,-45.3 46,-8.6;0,-13.8 27.7,-45.3 46,-8.6;0,-13.8 27.7,-45.3 46,-8.6;0,-13.8 27.7,-45.3 46,-8.6"/></polyline><polyline id="ashortsR" points="0,-13.8 12.5,-28"><animate attributeName="points" dur="2.8s" repeatCount="indefinite" values="0,-13.8 12.5,-28;0,-13.8 12.5,-28;0,-13.8 12.5,-28;0,-13.8 12.5,-28;0,-13.8 12.5,-28;0,-13.8 12.5,-28;0,-13.8 12.5,-28;0,-13.8 12.5,-28;0,-13.8 12.5,-28;0,-13.8 12.5,-28;0,-13.8 12.5,-28;0,-13.9 12.5,-28;0,-14.1 12.6,-28.2;0,-14.4 12.7,-28.4;0,-14.9 12.8,-28.8;0,-15.7 13.1,-29.3;-0.1,-16.8 13.3,-30;-0.2,-18.2 13.7,-31;-0.5,-20 14,-32.1;-0.9,-22.2 14.2,-33.5;-1.5,-24.7 14.3,-35;-2.1,-26.7 14.2,-36.2;-2.7,-28.3 14,-37.1;-3.2,-29.5 13.7,-37.8;-3.6,-30.4 13.5,-38.3;-3.9,-31.1 13.4,-38.7;-4.1,-31.5 13.2,-38.9;-4.3,-31.8 13.1,-39;-4.3,-31.9 13.1,-39.1;-4.4,-32 13.1,-39.1;-4.4,-32 13.1,-39.1;-4.4,-32 13.1,-39.1;-4.4,-32 13.1,-39.1;-4.4,-32 13.1,-39.1;-4.4,-32 13.1,-39.1;-4.4,-32 13.1,-39.1;-4.4,-32 13.1,-39.1;-4.4,-32 13.1,-39.1;-4.4,-32 13.1,-39.1;-4.4,-32 13.1,-39.1;-4.4,-32 13.1,-39.1;-4.4,-32 13.1,-39.1;-4.4,-32 13.1,-39.1;-4.4,-32 13.1,-39.1;-4.3,-31.9 13.1,-39.1;-4.3,-31.9 13.1,-39.1;-4.2,-31.7 13.2,-39;-4,-31.3 13.3,-38.8;-3.8,-30.8 13.4,-38.5;-3.4,-30 13.6,-38.1;-3,-28.9 13.8,-37.5;-2.4,-27.5 14.1,-36.7;-1.8,-25.7 14.2,-35.6;-1.2,-23.5 14.3,-34.3;-0.7,-21 14.1,-32.8;-0.3,-19 13.8,-31.5;-0.2,-17.5 13.5,-30.5;-0.1,-16.2 13.2,-29.7;0,-15.3 12.9,-29;0,-14.6 12.7,-28.6;0,-14.2 12.6,-28.3;0,-14 12.5,-28.1;0,-13.8 12.5,-28;0,-13.8 12.5,-28;0,-13.8 12.5,-28;0,-13.8 12.5,-28;0,-13.8 12.5,-28;0,-13.8 12.5,-28;0,-13.8 12.5,-28;0,-13.8 12.5,-28;0,-13.8 12.5,-28"/></polyline><polyline id="afootR" points="40,-5.9 60.5,-5.9"></polyline><polyline id="aarmR" points="-40,-13.8 -15.2,-1.7 8,-6.2"><animate attributeName="points" dur="2.8s" repeatCount="indefinite" values="-40,-13.8 -15.2,-1.7 8,-6.2;-40,-13.8 -15.2,-1.7 8,-6.2;-40,-13.8 -15.2,-1.7 8,-6.2;-40,-13.8 -15.2,-1.7 8,-6.2;-40,-13.8 -15.2,-1.7 8,-6.2;-40,-13.8 -15.2,-1.7 8,-6.2;-40,-13.8 -15.2,-1.7 8,-6.2;-40,-13.8 -15.2,-1.7 8,-6.2;-40,-13.8 -15.2,-1.7 8,-6.2;-40,-13.8 -15.2,-1.7 8,-6.2;-40,-13.8 -15.2,-1.7 8,-6.2;-40,-13.8 -15.2,-1.7 8,-6.2;-40,-13.8 -15.2,-1.7 8,-6.2;-40,-13.8 -15.2,-1.7 8,-6.2;-40,-13.8 -15.2,-1.7 8,-6.2;-40,-13.8 -15.2,-1.7 8,-6.2;-40,-13.8 -15.2,-1.7 8,-6.2;-40,-13.8 -15.1,-1.7 8,-6.2;-40,-13.8 -15.1,-1.7 8,-6.2;-40,-13.8 -15.1,-1.7 8,-6.2;-40,-13.8 -15.1,-1.7 8,-6.2;-40,-13.8 -15.1,-1.7 8,-6.2;-40,-13.8 -15,-1.8 8.1,-6.2;-40,-13.8 -15,-1.8 8.1,-6.2;-40,-13.8 -15,-1.8 8.1,-6.2;-40,-13.8 -15,-1.8 8.1,-6.2;-40,-13.8 -15,-1.8 8.1,-6.3;-40,-13.8 -15,-1.8 8.1,-6.3;-40,-13.8 -15,-1.8 8.1,-6.3;-40,-13.8 -15,-1.8 8.1,-6.3;-40,-13.8 -15,-1.8 8.1,-6.3;-40,-13.8 -15,-1.8 8.1,-6.3;-40,-13.8 -15,-1.8 8.1,-6.3;-40,-13.8 -15,-1.8 8.1,-6.3;-40,-13.8 -15,-1.8 8.1,-6.3;-40,-13.8 -15,-1.8 8.1,-6.3;-40,-13.8 -15,-1.8 8.1,-6.3;-40,-13.8 -15,-1.8 8.1,-6.3;-40,-13.8 -15,-1.8 8.1,-6.3;-40,-13.8 -15,-1.8 8.1,-6.3;-40,-13.8 -15,-1.8 8.1,-6.3;-40,-13.8 -15,-1.8 8.1,-6.3;-40,-13.8 -15,-1.8 8.1,-6.3;-40,-13.8 -15,-1.8 8.1,-6.3;-40,-13.8 -15,-1.8 8.1,-6.3;-40,-13.8 -15,-1.8 8.1,-6.3;-40,-13.8 -15,-1.8 8.1,-6.3;-40,-13.8 -15,-1.8 8.1,-6.3;-40,-13.8 -15,-1.8 8.1,-6.2;-40,-13.8 -15,-1.8 8.1,-6.2;-40,-13.8 -15,-1.8 8.1,-6.2;-40,-13.8 -15,-1.7 8.1,-6.2;-40,-13.8 -15.1,-1.7 8,-6.2;-40,-13.8 -15.1,-1.7 8,-6.2;-40,-13.8 -15.1,-1.7 8,-6.2;-40,-13.8 -15.1,-1.7 8,-6.2;-40,-13.8 -15.1,-1.7 8,-6.2;-40,-13.8 -15.2,-1.7 8,-6.2;-40,-13.8 -15.2,-1.7 8,-6.2;-40,-13.8 -15.2,-1.7 8,-6.2;-40,-13.8 -15.2,-1.7 8,-6.2;-40,-13.8 -15.2,-1.7 8,-6.2;-40,-13.8 -15.2,-1.7 8,-6.2;-40,-13.8 -15.2,-1.7 8,-6.2;-40,-13.8 -15.2,-1.7 8,-6.2;-40,-13.8 -15.2,-1.7 8,-6.2;-40,-13.8 -15.2,-1.7 8,-6.2;-40,-13.8 -15.2,-1.7 8,-6.2;-40,-13.8 -15.2,-1.7 8,-6.2;-40,-13.8 -15.2,-1.7 8,-6.2;-40,-13.8 -15.2,-1.7 8,-6.2"/></polyline><polyline id="asleeveR" points="-40,-13.8 -29.6,-8.7"><animate attributeName="points" dur="2.8s" repeatCount="indefinite" values="-40,-13.8 -29.6,-8.7;-40,-13.8 -29.6,-8.7;-40,-13.8 -29.6,-8.7;-40,-13.8 -29.6,-8.7;-40,-13.8 -29.6,-8.7;-40,-13.8 -29.6,-8.7;-40,-13.8 -29.6,-8.7;-40,-13.8 -29.6,-8.7;-40,-13.8 -29.6,-8.7;-40,-13.8 -29.6,-8.7;-40,-13.8 -29.6,-8.7;-40,-13.8 -29.6,-8.7;-40,-13.8 -29.6,-8.7;-40,-13.8 -29.6,-8.7;-40,-13.8 -29.6,-8.7;-40,-13.8 -29.6,-8.7;-40,-13.8 -29.6,-8.7;-40,-13.8 -29.6,-8.7;-40,-13.8 -29.6,-8.7;-40,-13.8 -29.5,-8.7;-40,-13.8 -29.5,-8.7;-40,-13.8 -29.5,-8.7;-40,-13.8 -29.5,-8.7;-40,-13.8 -29.5,-8.7;-40,-13.8 -29.5,-8.7;-40,-13.8 -29.5,-8.7;-40,-13.8 -29.5,-8.7;-40,-13.8 -29.5,-8.8;-40,-13.8 -29.5,-8.8;-40,-13.8 -29.5,-8.8;-40,-13.8 -29.5,-8.8;-40,-13.8 -29.5,-8.8;-40,-13.8 -29.5,-8.8;-40,-13.8 -29.5,-8.8;-40,-13.8 -29.5,-8.8;-40,-13.8 -29.5,-8.8;-40,-13.8 -29.5,-8.8;-40,-13.8 -29.5,-8.8;-40,-13.8 -29.5,-8.8;-40,-13.8 -29.5,-8.8;-40,-13.8 -29.5,-8.8;-40,-13.8 -29.5,-8.8;-40,-13.8 -29.5,-8.8;-40,-13.8 -29.5,-8.8;-40,-13.8 -29.5,-8.8;-40,-13.8 -29.5,-8.8;-40,-13.8 -29.5,-8.7;-40,-13.8 -29.5,-8.7;-40,-13.8 -29.5,-8.7;-40,-13.8 -29.5,-8.7;-40,-13.8 -29.5,-8.7;-40,-13.8 -29.5,-8.7;-40,-13.8 -29.5,-8.7;-40,-13.8 -29.5,-8.7;-40,-13.8 -29.5,-8.7;-40,-13.8 -29.6,-8.7;-40,-13.8 -29.6,-8.7;-40,-13.8 -29.6,-8.7;-40,-13.8 -29.6,-8.7;-40,-13.8 -29.6,-8.7;-40,-13.8 -29.6,-8.7;-40,-13.8 -29.6,-8.7;-40,-13.8 -29.6,-8.7;-40,-13.8 -29.6,-8.7;-40,-13.8 -29.6,-8.7;-40,-13.8 -29.6,-8.7;-40,-13.8 -29.6,-8.7;-40,-13.8 -29.6,-8.7;-40,-13.8 -29.6,-8.7;-40,-13.8 -29.6,-8.7;-40,-13.8 -29.6,-8.7"/></polyline><circle id="ahandR" r="4.6" cx="8" cy="-6.2"><animate attributeName="cx" dur="2.8s" repeatCount="indefinite" values="8;8;8;8;8;8;8;8;8;8;8;8;8;8;8;8;8;8;8;8;8;8;8.1;8.1;8.1;8.1;8.1;8.1;8.1;8.1;8.1;8.1;8.1;8.1;8.1;8.1;8.1;8.1;8.1;8.1;8.1;8.1;8.1;8.1;8.1;8.1;8.1;8.1;8.1;8.1;8.1;8.1;8;8;8;8;8;8;8;8;8;8;8;8;8;8;8;8;8;8;8"/><animate attributeName="cy" dur="2.8s" repeatCount="indefinite" values="-6.2;-6.2;-6.2;-6.2;-6.2;-6.2;-6.2;-6.2;-6.2;-6.2;-6.2;-6.2;-6.2;-6.2;-6.2;-6.2;-6.2;-6.2;-6.2;-6.2;-6.2;-6.2;-6.2;-6.2;-6.2;-6.2;-6.3;-6.3;-6.3;-6.3;-6.3;-6.3;-6.3;-6.3;-6.3;-6.3;-6.3;-6.3;-6.3;-6.3;-6.3;-6.3;-6.3;-6.3;-6.3;-6.3;-6.3;-6.3;-6.2;-6.2;-6.2;-6.2;-6.2;-6.2;-6.2;-6.2;-6.2;-6.2;-6.2;-6.2;-6.2;-6.2;-6.2;-6.2;-6.2;-6.2;-6.2;-6.2;-6.2;-6.2;-6.2"/></circle></defs><use href="#aarmL" stroke="#25323f" stroke-width="13.8"/><use href="#aarmL" stroke="#c98d63" stroke-width="8.6"/><use href="#asleeveL" stroke="#25323f" stroke-width="17.4"/><use href="#asleeveL" stroke="#188278" stroke-width="12.2"/><use href="#ahandL" fill="#c98d63" stroke="#25323f" stroke-width="2.6"/><use href="#alegL" stroke="#25323f" stroke-width="17.2"/><use href="#alegL" stroke="#c98d63" stroke-width="12"/><use href="#ashortsL" stroke="#25323f" stroke-width="20.6"/><use href="#ashortsL" stroke="#28365f" stroke-width="15.4"/><use href="#afootL" stroke="#25323f" stroke-width="13.7"/><use href="#afootL" stroke="#d5dde6" stroke-width="8.5"/><use href="#atorso" stroke="#25323f" stroke-width="29.2"/><use href="#atorso" stroke="#22a699" stroke-width="24"/><use href="#apelvis" stroke="#25323f" stroke-width="22.2"/><use href="#apelvis" stroke="#34457d" stroke-width="17"/><use href="#ayoke" stroke="#25323f" stroke-width="19.8"/><use href="#ayoke" stroke="#22a699" stroke-width="14.6"/><use href="#aneck" stroke="#25323f" stroke-width="14.2"/><use href="#aneck" stroke="#e2a77d" stroke-width="9"/><use href="#ahair" fill="#3a2a22" stroke="#25323f" stroke-width="2.6"/><use href="#ahead" fill="#e2a77d" stroke="#25323f" stroke-width="2.6"/><use href="#aeyeR" fill="#25323f"/><use href="#alegR" stroke="#25323f" stroke-width="17.2"/><use href="#alegR" stroke="#e2a77d" stroke-width="12"/><use href="#ashortsR" stroke="#25323f" stroke-width="20.6"/><use href="#ashortsR" stroke="#34457d" stroke-width="15.4"/><use href="#afootR" stroke="#25323f" stroke-width="13.7"/><use href="#afootR" stroke="#ffffff" stroke-width="8.5"/><use href="#aarmR" stroke="#25323f" stroke-width="13.8"/><use href="#aarmR" stroke="#e2a77d" stroke-width="8.6"/><use href="#asleeveR" stroke="#25323f" stroke-width="17.4"/><use href="#asleeveR" stroke="#22a699" stroke-width="12.2"/><use href="#ahandR" fill="#e2a77d" stroke="#25323f" stroke-width="2.6"/></g><g class="s"><rect x="-117.5" y="0" width="250" height="20.3" fill="#dfe6ee"/><line x1="-117.5" y1="0" x2="132.5" y2="0" stroke="#a9b6c3" stroke-width="1.6"/><rect x="-80" y="-1.6" width="175" height="3" rx="1.2" fill="#8cc7b6" stroke="#5f9f8d" stroke-width="1"/><ellipse cx="-4.4" cy="0" rx="29" ry="3" fill="#9fb0c0" opacity="0.35"></ellipse><defs><polyline id="sarmL" points="-40,-13.8 -15,-1.8 8.1,-6.3"></polyline><polyline id="ssleeveL" points="-40,-13.8 -29.5,-8.8"></polyline><circle id="shandL" r="4.6" cx="8.1" cy="-6.3"></circle><polyline id="slegL" points="-4.4,-32 34.4,-47.9 46,-8.6"></polyline><polyline id="sshortsL" points="-4.4,-32 13.1,-39.1"></polyline><polyline id="sfootL" points="40,-5.9 60.5,-5.9"></polyline><polyline id="storso" points="-8.8,-29.7 -24,-22 -38.2,-14.7"></polyline><polyline id="spelvis" points="-4.4,-32 -10.6,-28.8 -4.4,-32"></polyline><polyline id="syoke" points="-40,-13.8 -40.9,-13.3 -40,-13.8"></polyline><polyline id="sneck" points="-41.8,-12.9 -51.2,-9.9"></polyline><circle id="shair" r="10.8" cx="-61" cy="-5.6"></circle><circle id="shead" r="11" cx="-59.3" cy="-8.4"></circle><circle id="seyeR" r="1.6" cx="-61.9" cy="-14.8"></circle><polyline id="slegR" points="-4.4,-32 34.4,-47.9 46,-8.6"></polyline><polyline id="sshortsR" points="-4.4,-32 13.1,-39.1"></polyline><polyline id="sfootR" points="40,-5.9 60.5,-5.9"></polyline><polyline id="sarmR" points="-40,-13.8 -15,-1.8 8.1,-6.3"></polyline><polyline id="ssleeveR" points="-40,-13.8 -29.5,-8.8"></polyline><circle id="shandR" r="4.6" cx="8.1" cy="-6.3"></circle></defs><use href="#sarmL" stroke="#25323f" stroke-width="13.8"/><use href="#sarmL" stroke="#c98d63" stroke-width="8.6"/><use href="#ssleeveL" stroke="#25323f" stroke-width="17.4"/><use href="#ssleeveL" stroke="#188278" stroke-width="12.2"/><use href="#shandL" fill="#c98d63" stroke="#25323f" stroke-width="2.6"/><use href="#slegL" stroke="#25323f" stroke-width="17.2"/><use href="#slegL" stroke="#c98d63" stroke-width="12"/><use href="#sshortsL" stroke="#25323f" stroke-width="20.6"/><use href="#sshortsL" stroke="#28365f" stroke-width="15.4"/><use href="#sfootL" stroke="#25323f" stroke-width="13.7"/><use href="#sfootL" stroke="#d5dde6" stroke-width="8.5"/><use href="#storso" stroke="#25323f" stroke-width="29.2"/><use href="#storso" stroke="#22a699" stroke-width="24"/><use href="#spelvis" stroke="#25323f" stroke-width="22.2"/><use href="#spelvis" stroke="#34457d" stroke-width="17"/><use href="#syoke" stroke="#25323f" stroke-width="19.8"/><use href="#syoke" stroke="#22a699" stroke-width="14.6"/><use href="#sneck" stroke="#25323f" stroke-width="14.2"/><use href="#sneck" stroke="#e2a77d" stroke-width="9"/><use href="#shair" fill="#3a2a22" stroke="#25323f" stroke-width="2.6"/><use href="#shead" fill="#e2a77d" stroke="#25323f" stroke-width="2.6"/><use href="#seyeR" fill="#25323f"/><use href="#slegR" stroke="#25323f" stroke-width="17.2"/><use href="#slegR" stroke="#e2a77d" stroke-width="12"/><use href="#sshortsR" stroke="#25323f" stroke-width="20.6"/><use href="#sshortsR" stroke="#34457d" stroke-width="15.4"/><use href="#sfootR" stroke="#25323f" stroke-width="13.7"/><use href="#sfootR" stroke="#ffffff" stroke-width="8.5"/><use href="#sarmR" stroke="#25323f" stroke-width="13.8"/><use href="#sarmR" stroke="#e2a77d" stroke-width="8.6"/><use href="#ssleeveR" stroke="#25323f" stroke-width="17.4"/><use href="#ssleeveR" stroke="#22a699" stroke-width="12.2"/><use href="#shandR" fill="#e2a77d" stroke="#25323f" stroke-width="2.6"/></g></svg>
